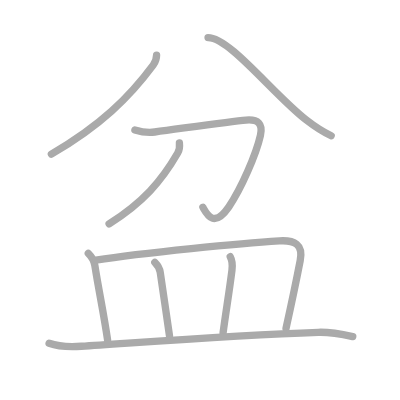
t = 0.00 s
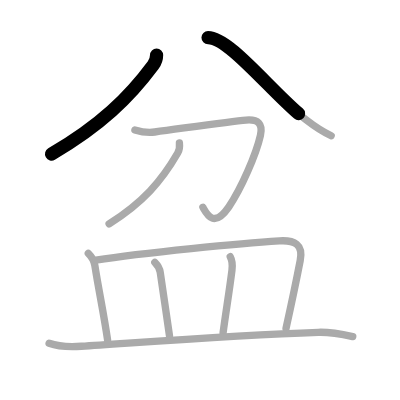
t = 1.75 s
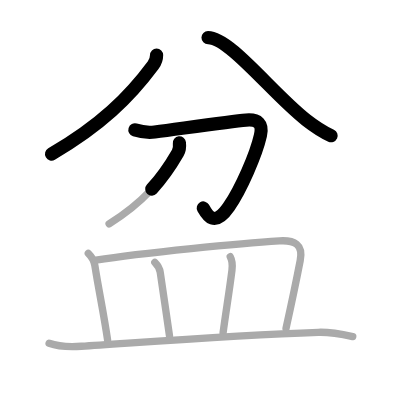
t = 3.50 s
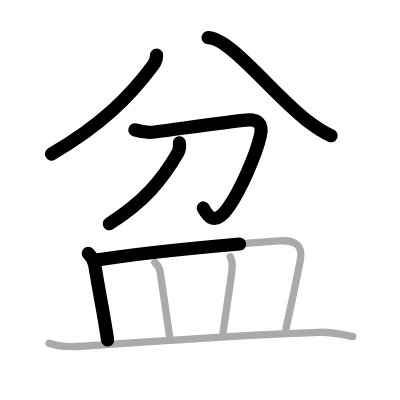
t = 5.50 s
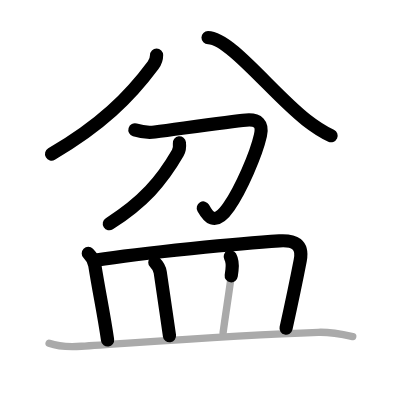
t = 7.25 s
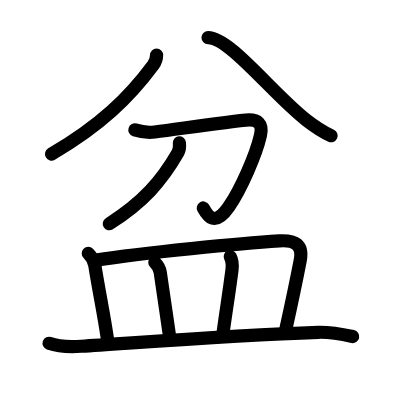
t = 9.00 s

The animated SVG that drew these frames (rendered in a browser with its animation timeline set to each time). Animation: 9 SMIL elements (animate=9); one cycle of 9.00 s.

<?xml version="1.0" standalone="no"?>
<!DOCTYPE svg PUBLIC "-//W3C//DTD SVG 1.1//EN"   "http://www.w3.org/Graphics/SVG/1.1/DTD/svg11.dtd">
<svg width="400px" height="400px"  version="1.1" xmlns="http://www.w3.org/2000/svg">
  <defs>
    <marker id="Triangle" viewBox="0 0 10 10" refX="0" refY="5" markerUnits="strokeWidth" markerWidth="3" style="stroke-opacity:0%;fill:#aaaaaa;" markerHeight="2" orient="auto">
      <path d="M 0 0 L 10 5 L 0 10 z" />
    </marker>
    
    <marker id="Arrow" viewBox="0 0 10 10" refX="5" refY="5" markerUnits="strokeWidth" markerWidth="1.8" style="stroke-opacity:0%;fill:#770000;" markerHeight="2" orient="auto">
      <path d="M 0 4 L 6 4 L 4 1 L 10 5 L 4 9 L 6 6 L 0 6 z" />
        <circle cx="5" cy="5" r="5" />
      </marker>
    
    <marker id="TriangleRed" viewBox="0 0 10 10" refX="0" refY="5" markerUnits="strokeWidth" markerWidth="3" style="stroke-opacity:0%;fill:#CC0000;" markerHeight="2" orient="auto">
      <path d="M 0 0 L 10 5 L 0 10 z" />
    </marker>
    
    <marker id="ArrowRed" viewBox="0 0 10 10" refX="5" refY="5" markerUnits="strokeWidth" markerWidth="1.8" style="stroke-opacity:0%;fill:#CC0000;" markerHeight="2" orient="auto">
      <path d="M 0 4 L 6 4 L 4 1 L 10 5 L 4 9 L 6 6 L 0 6 z" />
        <circle cx="5" cy="5" r="5" />
      </marker>
    
  </defs>
  
  <path style="fill:#ffffff; fill-opacity:100%; fill-rule:evenodd; stroke-width:0;" d="M 0 0 L 400px 0 L 400px 400px L 0 400px L 0 0" />

  <g transform="scale(3.6697247706422 3.6697247706422)">
<path style="fill:none; fill-opacity:0%; fill-rule:evenodd; stroke:#aaaaaa; stroke-opacity:100%; stroke-width: 1.5pt; stroke-linejoin:round; stroke-linecap:round;" d="M42.67 15c0 1.12-0.23 1.81-0.93 2.75C35.25 26.5 27.38 34.25 14 42"></path>
<path style="fill:none; fill-opacity:0%; fill-rule:evenodd; stroke:#aaaaaa; stroke-opacity:100%; stroke-width: 1.5pt; stroke-linejoin:round; stroke-linecap:round;" d="M56.69 10.25c5.93 0 17.68 15.38 26.75 22.43c2.95 2.3 4.44 3.2 6.81 4.32"></path>
<path style="fill:none; fill-opacity:0%; fill-rule:evenodd; stroke:#aaaaaa; stroke-opacity:100%; stroke-width: 1.5pt; stroke-linejoin:round; stroke-linecap:round;" d="M36.76 35.4c1.83 0.57 3.52 0.82 5.4 0.57c8.42-1.12 20.76-2.92 24.9-3.25c3.26-0.27 4.63 1 3.91 4.18c-1.17 5.21-5.28 14.59-8.61 19.46c-4.09 5.98-5.99 2.03-7.07 0.13"></path>
<path style="fill:none; fill-opacity:0%; fill-rule:evenodd; stroke:#aaaaaa; stroke-opacity:100%; stroke-width: 1.5pt; stroke-linejoin:round; stroke-linecap:round;" d="M48.89 38.93c0.11 0.99 0.05 1.89-0.46 2.77C44 49.38 39 55.12 29.73 61"></path>
<path style="fill:none; fill-opacity:0%; fill-rule:evenodd; stroke:#aaaaaa; stroke-opacity:100%; stroke-width: 1.5pt; stroke-linejoin:round; stroke-linecap:round;" d="M24.06 69.04c1.14 1.13 1.63 2.32 1.78 3.27c1.19 7.5 2.37 12.76 3.48 20.35"></path>
<path style="fill:none; fill-opacity:0%; fill-rule:evenodd; stroke:#aaaaaa; stroke-opacity:100%; stroke-width: 1.5pt; stroke-linejoin:round; stroke-linecap:round;" d="M26.15 70.89c12.6-2.02 39.95-4.63 49.98-5.25c4.11-0.25 6.55 0.91 5.68 5.36c-1.05 5.41-2.43 11.99-3.87 18.47"></path>
<path style="fill:none; fill-opacity:0%; fill-rule:evenodd; stroke:#aaaaaa; stroke-opacity:100%; stroke-width: 1.5pt; stroke-linejoin:round; stroke-linecap:round;" d="M42.19 71.5c0.9 0.9 1.34 1.81 1.47 2.7c1.21 7.92 1.58 10.92 2.53 17.33"></path>
<path style="fill:none; fill-opacity:0%; fill-rule:evenodd; stroke:#aaaaaa; stroke-opacity:100%; stroke-width: 1.5pt; stroke-linejoin:round; stroke-linecap:round;" d="M62.74 69.95c0.63 1.18 0.61 2.57 0.47 3.67C62.4 80 61.62 84.5 60.79 90.67"></path>
<path style="fill:none; fill-opacity:0%; fill-rule:evenodd; stroke:#aaaaaa; stroke-opacity:100%; stroke-width: 1.5pt; stroke-linejoin:round; stroke-linecap:round;" d="M13.38 93.54c2.8 1 5.88 1 8.76 0.81c15.21-0.96 40.65-2.97 64.61-3.8c3.22-0.11 6.26 0.49 9.38 1.16"></path>

<path style="fill:none; fill-opacity:0%; fill-rule:evenodd; stroke:#000000; stroke-opacity:100%; stroke-width: 2.7pt; stroke-linejoin:round; stroke-linecap:round;" d="M42.67 15c0 1.12-0.23 1.81-0.93 2.75C35.25 26.5 27.38 34.25 14 42" pathLength="100" stroke-dashoffset="100" stroke-dasharray="100 105"><animate id="dashAnim1" attributeName="stroke-dashoffset" from="100" to="0" dur="1s" calcMode="linear" fill="freeze"/></path>
<path style="fill:none; fill-opacity:0%; fill-rule:evenodd; stroke:#000000; stroke-opacity:100%; stroke-width: 2.7pt; stroke-linejoin:round; stroke-linecap:round;" d="M56.69 10.25c5.93 0 17.68 15.38 26.75 22.43c2.95 2.3 4.44 3.2 6.81 4.32" pathLength="100" stroke-dashoffset="100" stroke-dasharray="100 105"><animate id="dashAnim2" attributeName="stroke-dashoffset" from="100" to="0" dur="1s" calcMode="linear" begin="dashAnim1.end" fill="freeze"/></path>
<path style="fill:none; fill-opacity:0%; fill-rule:evenodd; stroke:#000000; stroke-opacity:100%; stroke-width: 2.7pt; stroke-linejoin:round; stroke-linecap:round;" d="M36.76 35.4c1.83 0.57 3.52 0.82 5.4 0.57c8.42-1.12 20.76-2.92 24.9-3.25c3.26-0.27 4.63 1 3.91 4.18c-1.17 5.21-5.28 14.59-8.61 19.46c-4.09 5.98-5.99 2.03-7.07 0.13" pathLength="100" stroke-dashoffset="100" stroke-dasharray="100 105"><animate id="dashAnim3" attributeName="stroke-dashoffset" from="100" to="0" dur="1s" calcMode="linear" begin="dashAnim2.end" fill="freeze"/></path>
<path style="fill:none; fill-opacity:0%; fill-rule:evenodd; stroke:#000000; stroke-opacity:100%; stroke-width: 2.7pt; stroke-linejoin:round; stroke-linecap:round;" d="M48.89 38.93c0.11 0.99 0.05 1.89-0.46 2.77C44 49.38 39 55.12 29.73 61" pathLength="100" stroke-dashoffset="100" stroke-dasharray="100 105"><animate id="dashAnim4" attributeName="stroke-dashoffset" from="100" to="0" dur="1s" calcMode="linear" begin="dashAnim3.end" fill="freeze"/></path>
<path style="fill:none; fill-opacity:0%; fill-rule:evenodd; stroke:#000000; stroke-opacity:100%; stroke-width: 2.7pt; stroke-linejoin:round; stroke-linecap:round;" d="M24.06 69.04c1.14 1.13 1.63 2.32 1.78 3.27c1.19 7.5 2.37 12.76 3.48 20.35" pathLength="100" stroke-dashoffset="100" stroke-dasharray="100 105"><animate id="dashAnim5" attributeName="stroke-dashoffset" from="100" to="0" dur="1s" calcMode="linear" begin="dashAnim4.end" fill="freeze"/></path>
<path style="fill:none; fill-opacity:0%; fill-rule:evenodd; stroke:#000000; stroke-opacity:100%; stroke-width: 2.7pt; stroke-linejoin:round; stroke-linecap:round;" d="M26.15 70.89c12.6-2.02 39.95-4.63 49.98-5.25c4.11-0.25 6.55 0.91 5.68 5.36c-1.05 5.41-2.43 11.99-3.87 18.47" pathLength="100" stroke-dashoffset="100" stroke-dasharray="100 105"><animate id="dashAnim6" attributeName="stroke-dashoffset" from="100" to="0" dur="1s" calcMode="linear" begin="dashAnim5.end" fill="freeze"/></path>
<path style="fill:none; fill-opacity:0%; fill-rule:evenodd; stroke:#000000; stroke-opacity:100%; stroke-width: 2.7pt; stroke-linejoin:round; stroke-linecap:round;" d="M42.19 71.5c0.9 0.9 1.34 1.81 1.47 2.7c1.21 7.92 1.58 10.92 2.53 17.33" pathLength="100" stroke-dashoffset="100" stroke-dasharray="100 105"><animate id="dashAnim7" attributeName="stroke-dashoffset" from="100" to="0" dur="1s" calcMode="linear" begin="dashAnim6.end" fill="freeze"/></path>
<path style="fill:none; fill-opacity:0%; fill-rule:evenodd; stroke:#000000; stroke-opacity:100%; stroke-width: 2.7pt; stroke-linejoin:round; stroke-linecap:round;" d="M62.74 69.95c0.63 1.18 0.61 2.57 0.47 3.67C62.4 80 61.62 84.5 60.79 90.67" pathLength="100" stroke-dashoffset="100" stroke-dasharray="100 105"><animate id="dashAnim8" attributeName="stroke-dashoffset" from="100" to="0" dur="1s" calcMode="linear" begin="dashAnim7.end" fill="freeze"/></path>
<path style="fill:none; fill-opacity:0%; fill-rule:evenodd; stroke:#000000; stroke-opacity:100%; stroke-width: 2.7pt; stroke-linejoin:round; stroke-linecap:round;" d="M13.38 93.54c2.8 1 5.88 1 8.76 0.81c15.21-0.96 40.65-2.97 64.61-3.8c3.22-0.11 6.26 0.49 9.38 1.16" pathLength="100" stroke-dashoffset="100" stroke-dasharray="100 105"><animate id="dashAnim9" attributeName="stroke-dashoffset" from="100" to="0" dur="1s" calcMode="linear" begin="dashAnim8.end" fill="freeze"/></path>

</g>

</svg>  
          
